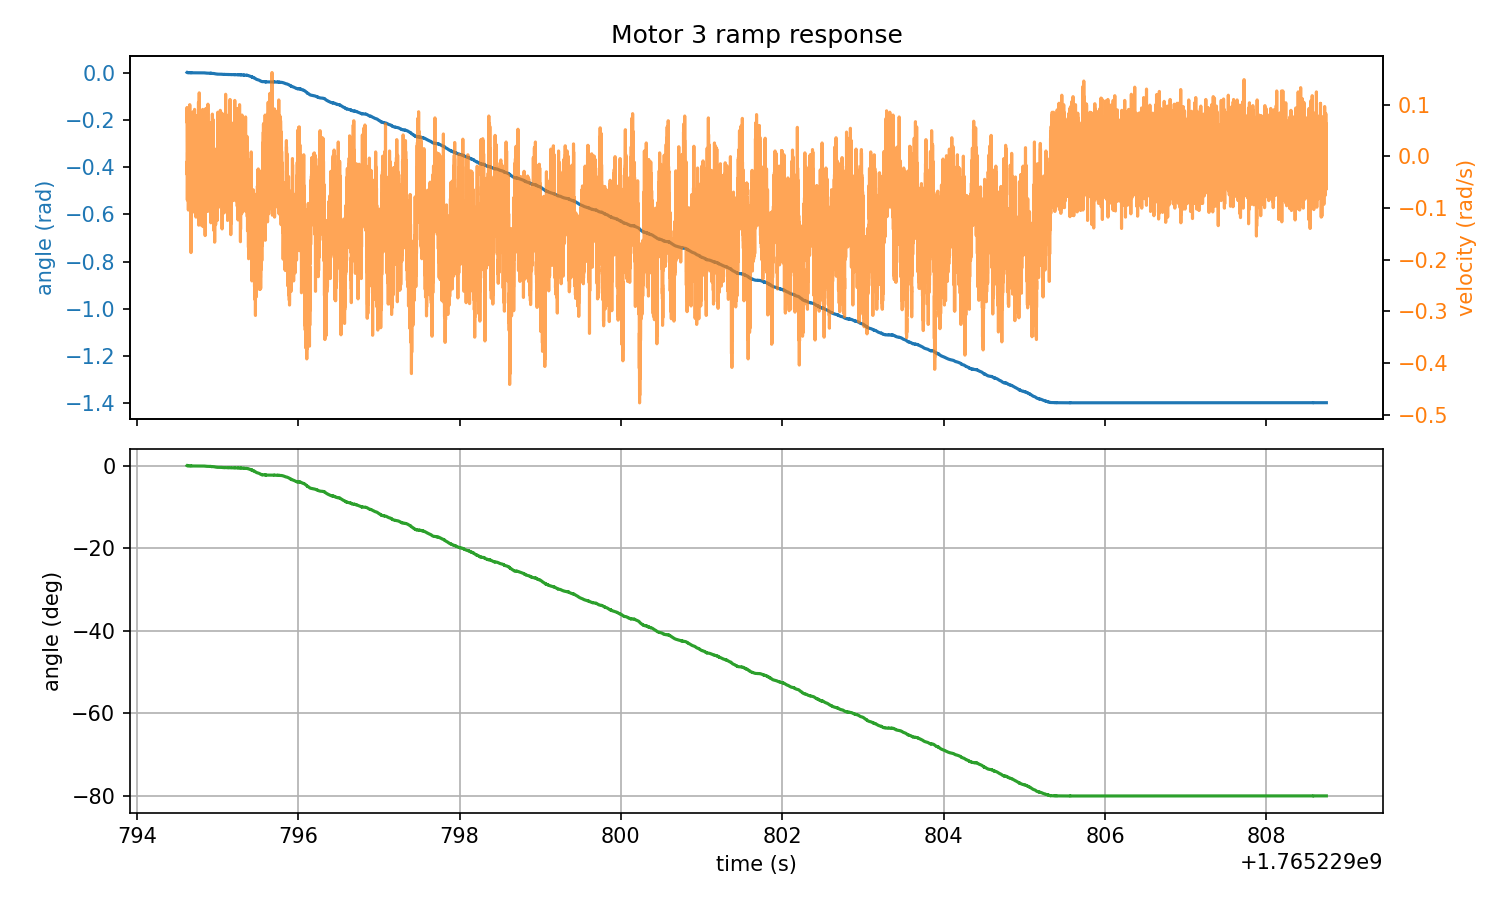

The data file committed next to this chart (first rows):
timestamp, angle_rad, angle_deg, velocity_rad_s, torque_Nm
1765229795, 0.000000, 0.000000, 0.04898, -0.000183
1765229795, , , , 
1765229795, 0.000381, 0.02186, 0.06729, -0.000183
1765229795, 0.000000, 0.000000, 0.09476, -0.000183
1765229795, 0.000000, 0.000000, 0.08194, -0.000183
1765229795, 0.000000, 0.000000, 0.009613, -0.07233
1765229795, 0.000000, 0.000000, 0.007782, -0.01849
1765229795, 0.000000, 0.000000, -0.03525, -0.000183
1765229795, 0.000000, 0.000000, -0.009613, -0.02032
1765229795, 0.000000, 0.000000, -0.01694, -0.03534
1765229795, 0.000000, 0.000000, -0.08469, -0.04449
1765229795, 0.000000, 0.000000, -0.05722, -0.000183
1765229795, 0.000000, 0.000000, -0.08377, -0.000183
1765229795, 0.000000, 0.000000, -0.03159, -0.000183
1765229795, 0.000000, 0.000000, 0.004120, -0.000183
1765229795, 0.000000, 0.000000, -0.0206, -0.000183
1765229795, 0.000000, 0.000000, 0.007782, -0.04083
1765229795, -0.000381, -0.02186, -0.03616, -0.000183
1765229795, -0.000381, -0.02186, -0.07187, -0.05621
1765229795, 0.000000, 0.000000, 0.02151, -0.000183
1765229795, -0.000381, -0.02186, -0.04623, -0.000183
1765229795, -0.000381, -0.02186, -0.06729, -0.003479
1765229795, -0.000381, -0.02186, -0.06912, -0.000183
1765229795, 0.000000, 0.000000, 0.008698, -0.000183
1765229795, 0.000000, 0.000000, 0.002289, -0.000183
1765229795, -0.000381, -0.02186, -0.003204, -0.000183
1765229795, -0.000381, -0.02186, -0.03342, -0.03717
1765229795, -0.000381, -0.02186, -0.08011, -0.000183
1765229795, -0.000381, -0.02186, -0.02151, -0.000183
1765229795, 0.000000, 0.000000, 0.004120, -0.000183
1765229795, -0.000381, -0.02186, 0.009613, -0.000183
1765229795, -0.000381, -0.02186, -0.0206, -0.000183
1765229795, -0.000381, -0.02186, 0.009613, -0.000183
1765229795, -0.000381, -0.02186, 0.02243, -0.000183
1765229795, -0.000381, -0.02186, -0.01602, -0.07123
1765229795, -0.000381, -0.02186, -0.09476, -0.000183
1765229795, -0.000381, -0.02186, -0.1039, -0.000183
1765229795, -0.000381, -0.02186, -0.0325, -0.000183
1765229795, -0.000381, -0.02186, -0.03433, -0.02985
1765229795, -0.000381, -0.02186, -0.05264, -0.000183
1765229795, -0.000763, -0.04371, -0.04898, -0.05145
1765229795, -0.000381, -0.02186, -0.02151, -0.007141
1765229795, -0.000381, -0.02186, -0.01053, -0.000183
1765229795, -0.000763, -0.04371, -0.02243, -0.05402
1765229795, -0.000763, -0.04371, -0.05814, -0.03314
1765229795, -0.000381, -0.02186, -0.008698, -0.000183
1765229795, -0.000381, -0.02186, 0.03708, -0.000183
1765229795, -0.000381, -0.02186, -0.009613, -0.0423
1765229795, -0.000381, -0.02186, 0.03616, -0.000183
1765229795, -0.000381, -0.02186, 0.08743, -0.000183
1765229795, -0.000381, -0.02186, 0.04532, -0.000183
1765229795, -0.000763, -0.04371, -0.06546, -0.0163
1765229795, -0.000381, -0.02186, -0.06912, -0.02326
1765229795, -0.000381, -0.02186, 0.005035, -0.000183
1765229795, -0.000381, -0.02186, 0.03525, -0.000183
1765229795, -0.000381, -0.02186, -0.0206, -0.000183
1765229795, -0.000381, -0.02186, -0.05539, -0.1313
1765229795, -0.000381, -0.02186, -0.002289, -0.11
1765229795, -0.000381, -0.02186, -0.04807, -0.09394
1765229795, -0.000381, -0.02186, -0.06546, -0.000183
... 28,319 more rows
